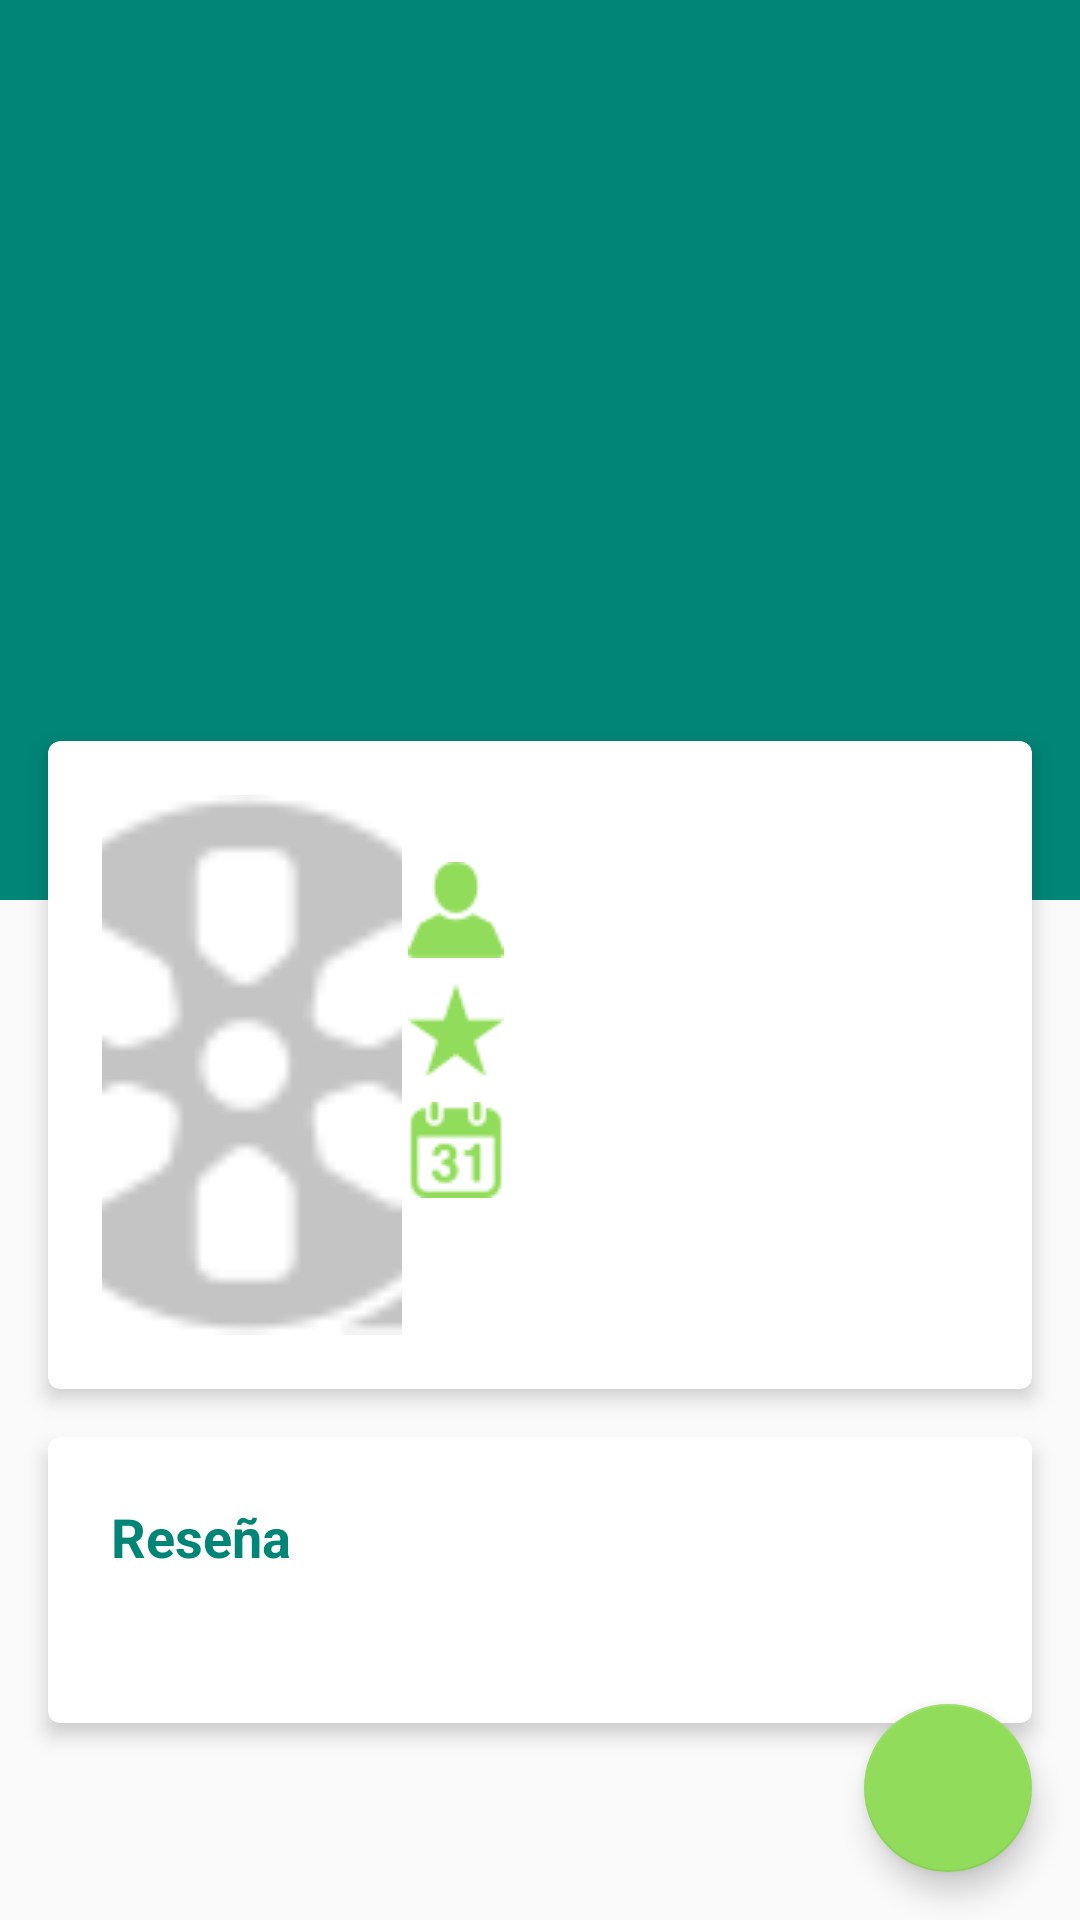

Here is an Android app screen rendered from its layout file. Give the layout XML and the strings, colors and styles it references.
<!-- AndroidManifest.xml: application theme AppTheme -->
<!-- res/layout/activity_detalle.xml -->
<?xml version="1.0" encoding="utf-8"?>
<LinearLayout xmlns:android="http://schemas.android.com/apk/res/android"
    android:layout_width="match_parent"
    android:layout_height="wrap_content"
    xmlns:app="http://schemas.android.com/apk/res-auto"
    android:id="@+id/containeritem">
    <android.support.design.widget.CoordinatorLayout
        android:layout_width="match_parent"
        android:layout_height="match_parent">
        <android.support.design.widget.AppBarLayout
            android:layout_width="match_parent"
            android:layout_height="wrap_content"
            android:theme="@style/ThemeOverlay.AppCompat.Dark.ActionBar">

            <android.support.design.widget.CollapsingToolbarLayout
                android:id="@+id/txt_movie_title"
                android:layout_width="match_parent"
                android:layout_height="300dp"
                app:contentScrim="?attr/colorPrimary"
                app:expandedTitleGravity="center"
                app:expandedTitleMarginBottom="@dimen/spacing_large"
                app:expandedTitleMarginEnd="10dp"
                app:expandedTitleMarginStart="10dp"
                app:expandedTitleTextAppearance="@style/CollapsingTextAppearance.TitleSize"
                app:layout_scrollFlags="scroll|exitUntilCollapsed"
                app:title="">

                <ImageView
                    android:id="@+id/img_movie_image"
                    android:layout_width="match_parent"
                    android:layout_height="match_parent"
                    android:fitsSystemWindows="true"
                    android:scaleType="centerCrop"
                    app:layout_collapseMode="parallax"
                    />

                <android.support.v7.widget.Toolbar
                    android:id="@+id/toolbar"
                    android:layout_width="match_parent"
                    android:layout_height="?attr/actionBarSize"
                    app:layout_collapseMode="pin"
                    app:popupTheme="@style/ThemeOverlay.AppCompat.Light"/>

            </android.support.design.widget.CollapsingToolbarLayout>
        </android.support.design.widget.AppBarLayout>

        <android.support.v4.widget.NestedScrollView
            android:layout_width="match_parent"
            android:layout_height="match_parent"
            android:scrollbars="none"
            app:behavior_overlapTop="69dp"
            app:layout_behavior="@string/appbar_scrolling_view_behavior"
            >

            <LinearLayout
                android:layout_width="match_parent"
                android:layout_height="wrap_content"
                android:orientation="vertical"
                >

                <android.support.v7.widget.CardView
                    android:id="@+id/people_card"
                    android:layout_width="match_parent"
                    android:layout_height="wrap_content"
                    android:layout_margin="@dimen/spacing_large"
                    app:cardBackgroundColor="@android:color/white"
                    app:cardCornerRadius="4dp"
                    app:cardElevation="4dp"
                    app:contentPaddingBottom="16dp"
                    app:contentPaddingLeft="16dp"
                    app:contentPaddingRight="16dp"
                    app:contentPaddingTop="16dp">
                    <LinearLayout
                        android:layout_width="match_parent"
                        android:layout_height="wrap_content"
                        android:orientation="horizontal">
                        <ImageView
                            android:id="@+id/img_movie_image2"
                            android:layout_width="100dp"
                            android:layout_height="180dp"
                            android:adjustViewBounds="false"
                            android:cropToPadding="false"
                            android:scaleType="centerCrop"
                            app:srcCompat="@mipmap/no_picture"
                            android:layout_margin="2dp"/>
                        <LinearLayout
                            android:layout_width="match_parent"
                            android:layout_height="wrap_content"
                            android:orientation="vertical">
                            <TextView
                                android:layout_width="match_parent"
                                android:layout_height="wrap_content"
                                android:textAppearance="?android:attr/textAppearanceMedium"
                                android:text=""
                                android:textStyle="bold"
                                android:layout_marginLeft="5dp"
                                android:paddingRight="2dp"
                                android:textColor="@color/colorPrimary"
                                android:id="@+id/txt_movie_title2" />
                            <LinearLayout
                                android:layout_width="match_parent"
                                android:layout_height="wrap_content"
                                android:orientation="horizontal">

                                <ImageView
                                    android:id="@+id/image_user"
                                    android:layout_width="wrap_content"
                                    android:layout_height="wrap_content"
                                    android:src="@mipmap/user"/>

                                <TextView
                                    android:id="@+id/txtvotos"
                                    android:layout_width="wrap_content"
                                    android:layout_height="wrap_content"
                                    android:layout_marginLeft="5dp"
                                    android:layout_gravity="center_vertical"
                                    android:text=""/>
                            </LinearLayout>

                            <LinearLayout
                                android:layout_width="match_parent"
                                android:layout_height="wrap_content"
                                android:layout_marginTop="@dimen/spacing_medium"
                                android:orientation="horizontal">

                                <ImageView
                                    android:id="@+id/image_phone"
                                    android:layout_width="wrap_content"
                                    android:layout_height="wrap_content"
                                    android:src="@mipmap/star"/>

                                <TextView
                                    android:id="@+id/txtestrellas"
                                    android:layout_width="wrap_content"
                                    android:layout_height="wrap_content"
                                    android:layout_marginLeft="5dp"
                                    android:layout_gravity="center_vertical"
                                    android:text=""/>
                            </LinearLayout>
                            <LinearLayout
                                android:layout_width="match_parent"
                                android:layout_height="wrap_content"
                                android:layout_marginTop="@dimen/spacing_medium"
                                android:orientation="horizontal">
                                <ImageView
                                    android:id="@+id/image_mail"
                                    android:layout_width="wrap_content"
                                    android:layout_height="wrap_content"
                                    android:src="@mipmap/calendar"/>
                                <TextView
                                    android:id="@+id/txt_movie_date"
                                    android:layout_width="wrap_content"
                                    android:layout_height="wrap_content"
                                    android:layout_marginLeft="5dp"
                                    android:layout_gravity="center_vertical"
                                    android:text=""/>
                            </LinearLayout>
                        </LinearLayout>
                    </LinearLayout>

                </android.support.v7.widget.CardView>

                <android.support.v7.widget.CardView
                    android:layout_width="match_parent"
                    android:layout_height="wrap_content"
                    android:layout_marginBottom="@dimen/spacing_large"
                    android:layout_marginLeft="@dimen/spacing_large"
                    android:layout_marginRight="@dimen/spacing_large"
                    app:cardBackgroundColor="@android:color/white"
                    app:cardCornerRadius="4dp"
                    app:cardElevation="4dp"
                    app:contentPaddingBottom="16dp"
                    app:contentPaddingLeft="16dp"
                    app:contentPaddingRight="16dp"
                    app:contentPaddingTop="16dp">

                    <LinearLayout
                        android:layout_width="match_parent"
                        android:layout_height="wrap_content"
                        android:orientation="vertical">

                        <LinearLayout
                            android:layout_width="match_parent"
                            android:layout_height="wrap_content"
                            android:orientation="vertical">
                            <TextView
                                android:id="@+id/textView"
                                android:textColor="@color/colorPrimary"
                                android:textAppearance="?android:attr/textAppearanceMedium"
                                android:textStyle="bold"
                                android:layout_width="match_parent"
                                android:layout_height="wrap_content"
                                android:padding="5dp"
                                android:text="Reseña" />

                            <TextView
                                android:id="@+id/txt_movie_description"
                                android:textColor="@color/colorGris2"
                                android:layout_width="match_parent"
                                android:layout_height="wrap_content"
                                android:padding="5dp"
                                android:text="" />
                        </LinearLayout>

                    </LinearLayout>
                </android.support.v7.widget.CardView>

            </LinearLayout>
        </android.support.v4.widget.NestedScrollView>

        <android.support.design.widget.FloatingActionButton
            android:id="@+id/fab_star"
            android:layout_width="wrap_content"
            android:layout_height="wrap_content"
            android:layout_gravity="bottom|end"
            android:layout_margin="@dimen/fab_margin"
            android:src="@mipmap/play"
            app:fabSize="normal"
            android:clickable="true"
            android:onClick="ShowVideo"
            />
    </android.support.design.widget.CoordinatorLayout>

</LinearLayout>
<!-- resources referenced by this layout -->
<resources>
  <color name="colorGris2">#7f8c8d</color>
  <color name="colorPrimary">#008577</color>
  <dimen name="fab_margin">16dp</dimen>
  <dimen name="spacing_large">16dp</dimen>
  <dimen name="spacing_medium">8dp</dimen>
  <!-- mipmap calendar: png bitmap (mipmap-mdpi, 1232 bytes) -->
  <!-- mipmap no_picture: png bitmap (mipmap-mdpi, 2203 bytes) -->
  <!-- mipmap star: png bitmap (mipmap-mdpi, 914 bytes) -->
  <!-- mipmap user: png bitmap (mipmap-mdpi, 926 bytes) -->
  <style name="CollapsingTextAppearance.TitleSize">
          <item name="android:textSize">30sp</item>
      </style>
  <style name="AppTheme" parent="Theme.AppCompat.Light.DarkActionBar">
          
          <item name="colorPrimary">@color/colorPrimary</item>
          <item name="colorPrimaryDark">@color/colorPrimaryDark</item>
          <item name="colorAccent">@color/colorAccent</item>
      </style>
  <color name="colorPrimaryDark">#00574B</color>
  <color name="colorAccent">#91DC5A</color>
</resources>
